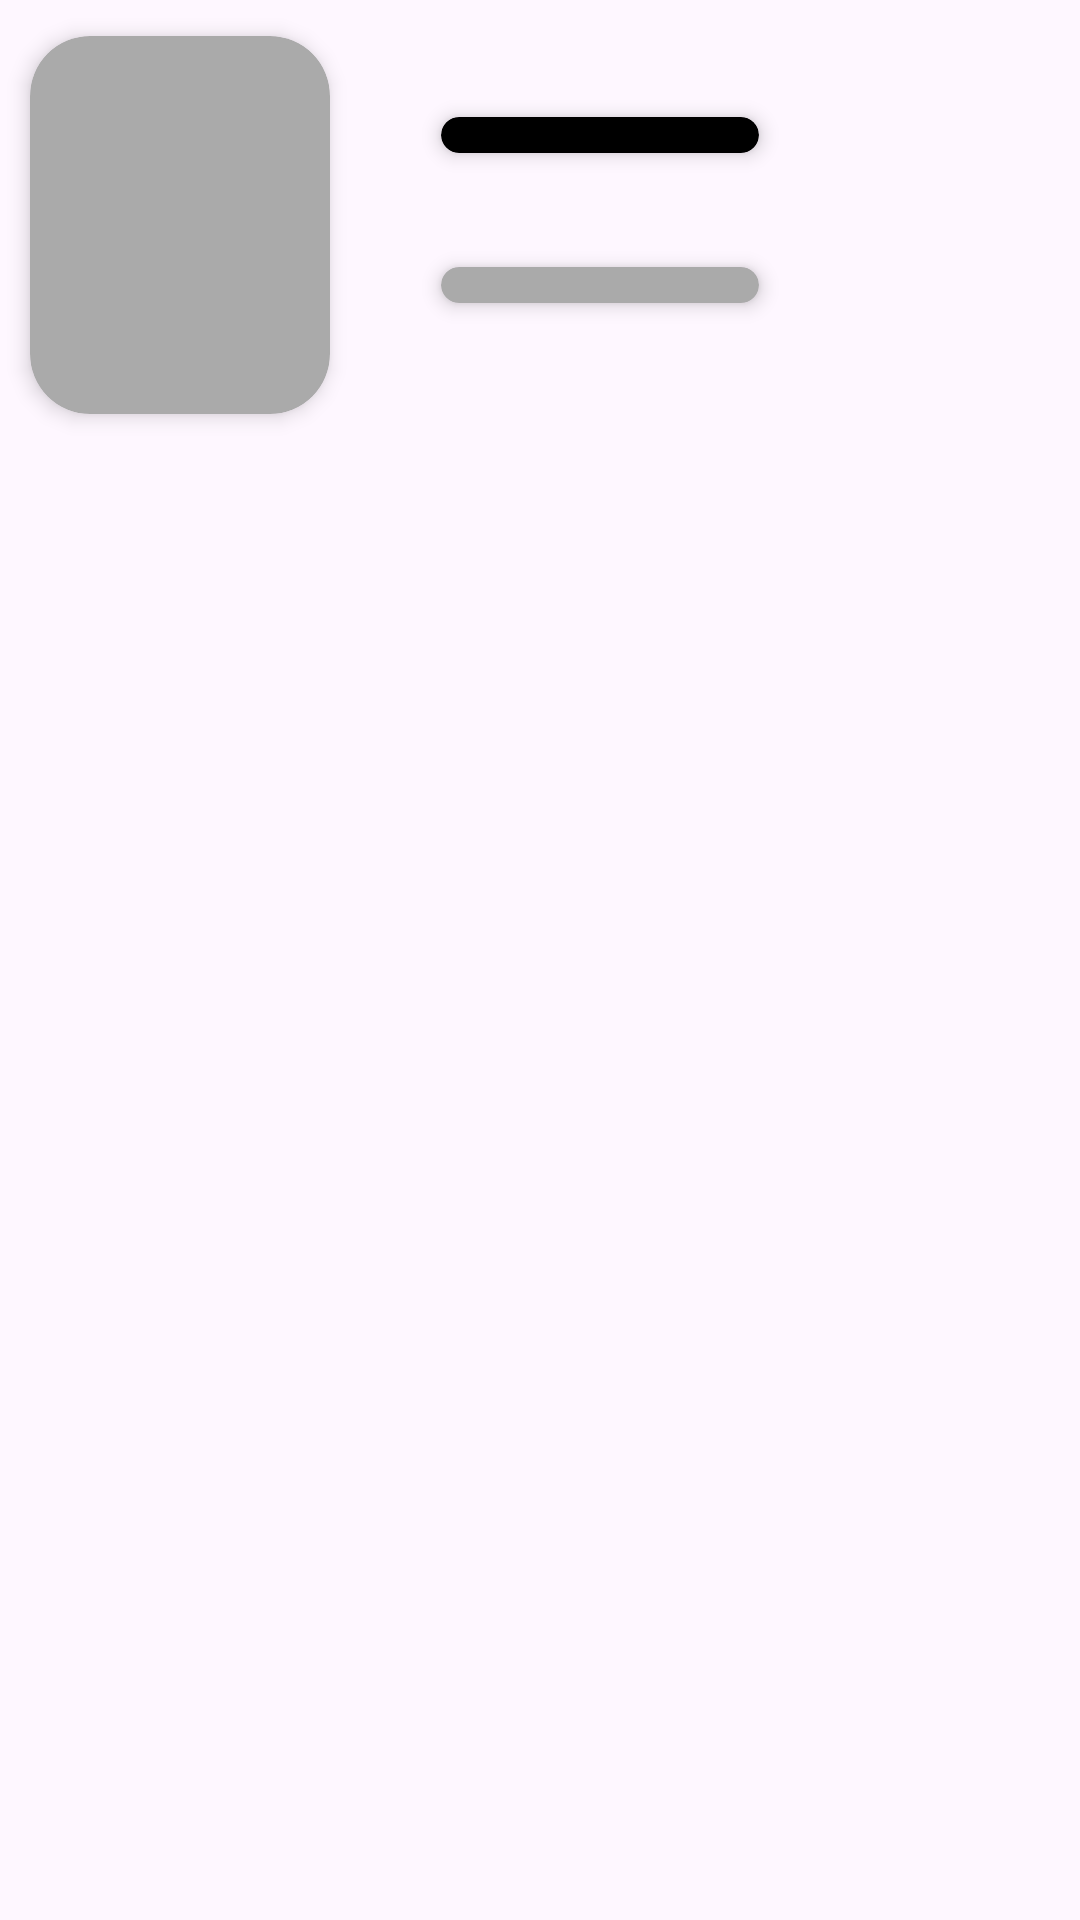

Android layout source for this screen:
<!-- AndroidManifest.xml: application theme Theme.Nearbyshops -->
<!-- res/layout/list_placeholder_layout.xml -->
<?xml version="1.0" encoding="utf-8"?>
<androidx.constraintlayout.widget.ConstraintLayout xmlns:android="http://schemas.android.com/apk/res/android"
    xmlns:app="http://schemas.android.com/apk/res-auto"
    android:layout_width="match_parent"
    android:layout_height="match_parent"
    android:layout_marginStart="10dp">

    <androidx.cardview.widget.CardView
        android:id="@+id/animal_image"
        android:layout_width="120dp"
        android:layout_height="150dp"
        android:backgroundTint="@color/gray"
        app:cardCornerRadius="20dp"
        app:cardElevation="4dp"
        app:cardUseCompatPadding="true"
        app:layout_constraintStart_toStartOf="parent"
        app:layout_constraintTop_toTopOf="parent" />

    <androidx.cardview.widget.CardView
        android:id="@+id/animal_name"
        android:layout_width="120dp"
        android:layout_height="30dp"
        android:layout_marginStart="20dp"
        android:layout_marginTop="30dp"
        android:backgroundTint="@color/black"
        app:cardCornerRadius="10dp"
        app:cardElevation="4dp"
        app:cardUseCompatPadding="true"
        app:layout_constraintStart_toEndOf="@id/animal_image"
        app:layout_constraintTop_toTopOf="parent" />

    <androidx.cardview.widget.CardView
        android:id="@+id/animal_type"
        android:layout_width="120dp"
        android:layout_height="30dp"
        android:layout_marginStart="20dp"
        android:layout_marginTop="20dp"
        android:backgroundTint="@color/gray"
        app:cardCornerRadius="10dp"
        app:cardElevation="4dp"
        app:cardUseCompatPadding="true"
        app:layout_constraintStart_toEndOf="@id/animal_image"
        app:layout_constraintTop_toBottomOf="@id/animal_name" />

</androidx.constraintlayout.widget.ConstraintLayout>
<!-- resources referenced by this layout -->
<resources>
  <color name="black">#FF000000</color>
  <color name="gray">#AAAAAA</color>
  <style name="Theme.Nearbyshops" parent="Base.Theme.Nearbyshops" />
  <style name="Base.Theme.Nearbyshops" parent="Theme.Material3.DayNight.NoActionBar">
          
          
      </style>
</resources>
